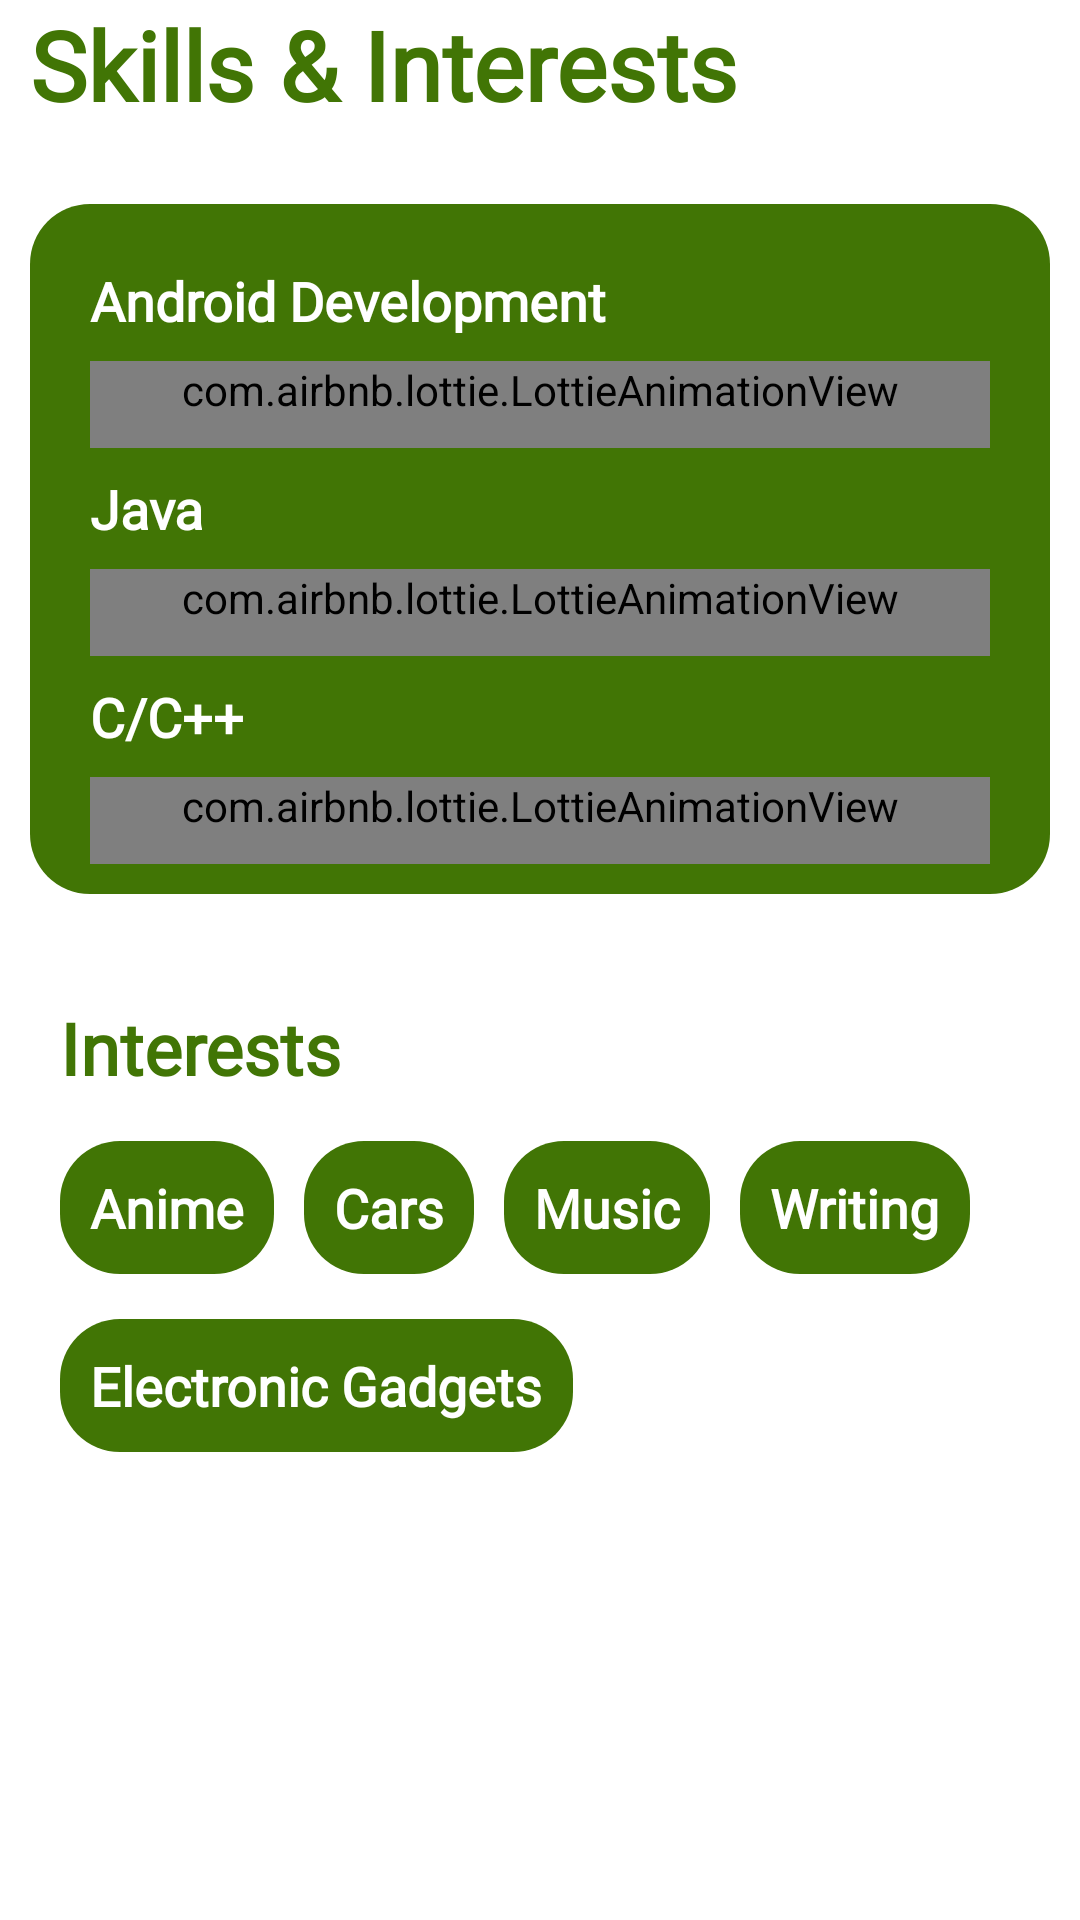

Reconstruct the res/layout file that produces this screen, plus the resources it refers to.
<!-- AndroidManifest.xml: application theme Theme.MyCV -->
<!-- res/layout/fragment_2.xml -->
<?xml version="1.0" encoding="utf-8"?>
<FrameLayout xmlns:android="http://schemas.android.com/apk/res/android"
    xmlns:tools="http://schemas.android.com/tools"
    android:layout_width="match_parent"
    android:layout_height="match_parent"
    xmlns:app="http://schemas.android.com/apk/res-auto"
    tools:context=".Fragment_2">

    <LinearLayout
        android:orientation="vertical"
        android:layout_width="match_parent"
        android:layout_height="match_parent"
        tools:ignore="UselessParent">

    <TextView
        android:id="@+id/text_1_frame_2"
        android:layout_width="match_parent"
        android:layout_height="wrap_content"
        android:layout_marginStart="10dp"
        android:layout_marginEnd="10dp"
        android:fontFamily="@font/alata"
        android:textStyle="bold"
        android:text="@string/fragment_1_text_2"
        android:textColor="@color/Deloitte"
        android:textSize="32sp" />

        <ScrollView
            android:layout_width="wrap_content"
            android:layout_height="wrap_content">

        <RelativeLayout
            android:layout_width="wrap_content"
            android:layout_height="wrap_content"
            android:layout_marginTop="25dp">

        <RelativeLayout
            android:id="@+id/rl2_frame_1"
            android:layout_width="wrap_content"
            android:layout_height="wrap_content"
            android:layout_marginEnd="10dp"
            android:layout_marginStart="10dp"
            android:padding="10dp"
            android:background="@drawable/frame_design">

        <TextView
            android:id="@+id/education_1"
            android:layout_width="match_parent"
            android:layout_height="wrap_content"
            android:fontFamily="@font/open_sans"
            android:paddingLeft="10dp"
            android:paddingRight="10dp"
            android:paddingTop="10dp"
            android:text="@string/android_development"
            android:textColor="@color/white"
            android:textSize="18sp"
            android:textStyle="bold" />

            <com.airbnb.lottie.LottieAnimationView
                android:id="@+id/line_anim_1"
                android:layout_width="match_parent"
                android:layout_height="wrap_content"
                android:layout_below="@id/education_1"
                android:layout_marginStart="10dp"
                android:layout_marginTop="8dp"
                android:layout_marginEnd="10dp"
                android:paddingBottom="10dp"
                app:lottie_rawRes="@raw/line" />

            <TextView
                android:id="@+id/education_2"
                android:layout_width="match_parent"
                android:layout_height="wrap_content"
                android:layout_below="@id/line_anim_1"
                android:fontFamily="@font/open_sans"
                android:paddingLeft="10dp"
                android:paddingTop="8dp"
                android:paddingRight="10dp"
                android:text="@string/java"
                android:textColor="@color/white"
                android:textSize="18sp"
                android:textStyle="bold" />

            <com.airbnb.lottie.LottieAnimationView
                android:id="@+id/line_anim_2"
                android:layout_width="match_parent"
                android:layout_height="wrap_content"
                android:layout_marginTop="8dp"
                android:layout_marginEnd="10dp"
                android:layout_marginStart="10dp"
                android:paddingBottom="10dp"
                android:layout_below="@id/education_2"
                app:lottie_rawRes="@raw/line"/>

            <TextView
                android:id="@+id/education_3"
                android:layout_width="match_parent"
                android:layout_height="wrap_content"
                android:fontFamily="@font/open_sans"
                android:paddingLeft="10dp"
                android:paddingRight="10dp"
                android:paddingTop="8dp"
                android:layout_below="@id/line_anim_2"
                android:text="@string/c_c"
                android:textColor="@color/white"
                android:textSize="18sp"
                android:textStyle="bold" />

            <com.airbnb.lottie.LottieAnimationView
                android:id="@+id/line_anim_3"
                android:layout_width="match_parent"
                android:layout_height="wrap_content"
                android:layout_marginTop="8dp"
                android:layout_marginEnd="10dp"
                android:layout_marginStart="10dp"
                android:paddingBottom="10dp"
                android:layout_below="@id/education_3"
                app:lottie_rawRes="@raw/line"/>

        </RelativeLayout>

    <RelativeLayout
        android:layout_width="wrap_content"
        android:layout_height="wrap_content"
        android:layout_marginTop="25dp"
        android:layout_marginEnd="10dp"
        android:layout_marginStart="10dp"
        android:padding="10dp"
        android:layout_below="@id/rl2_frame_1">

        <TextView
            android:id="@+id/interests"
            android:layout_width="wrap_content"
            android:layout_height="wrap_content"
            android:fontFamily="@font/alata"
            android:text="@string/interests"
            android:textColor="@color/Deloitte"
            android:textSize="24sp"
            android:textStyle="bold" />

    <RelativeLayout
        android:id="@+id/interest_1"
        android:layout_width="wrap_content"
        android:layout_height="wrap_content"
        android:layout_below="@id/interests"
        android:padding="10dp"
        android:layout_marginTop="15dp"
        android:background="@drawable/frame_design">

        <TextView
            android:layout_width="wrap_content"
            android:layout_height="wrap_content"
            android:fontFamily="@font/open_sans"
            android:text="@string/anime"
            android:textColor="@color/white"
            android:textSize="18sp"
            android:textStyle="bold" />

    </RelativeLayout>

        <RelativeLayout
            android:id="@+id/interest_2"
            android:layout_width="wrap_content"
            android:layout_height="wrap_content"
            android:layout_below="@id/interests"
            android:layout_toEndOf="@id/interest_1"
            android:padding="10dp"
            android:layout_marginTop="15dp"
            android:layout_marginStart="10dp"
            android:background="@drawable/frame_design">

            <TextView
                android:layout_width="wrap_content"
                android:layout_height="wrap_content"
                android:text="@string/cars"
                android:textColor="@color/white"
                android:fontFamily="@font/open_sans"
                android:textSize="18sp"
                android:textStyle="bold"/>

        </RelativeLayout>

        <RelativeLayout
            android:id="@+id/interest_3"
            android:layout_width="wrap_content"
            android:layout_height="wrap_content"
            android:layout_below="@id/interests"
            android:layout_toEndOf="@id/interest_2"
            android:padding="10dp"
            android:layout_marginTop="15dp"
            android:layout_marginStart="10dp"
            android:background="@drawable/frame_design">

            <TextView
                android:layout_width="wrap_content"
                android:layout_height="wrap_content"
                android:text="@string/music"
                android:textColor="@color/white"
                android:fontFamily="@font/open_sans"
                android:textSize="18sp"
                android:textStyle="bold"/>

        </RelativeLayout>

        <RelativeLayout
            android:id="@+id/interest_4"
            android:layout_width="wrap_content"
            android:layout_height="wrap_content"
            android:layout_below="@id/interests"
            android:layout_toEndOf="@id/interest_3"
            android:padding="10dp"
            android:layout_marginTop="15dp"
            android:layout_marginStart="10dp"
            android:background="@drawable/frame_design">

            <TextView
                android:layout_width="wrap_content"
                android:layout_height="wrap_content"
                android:text="@string/tech_writing"
                android:textColor="@color/white"
                android:fontFamily="@font/open_sans"
                android:textSize="18sp"
                android:textStyle="bold"/>

        </RelativeLayout>

        <RelativeLayout
            android:id="@+id/interest_5"
            android:layout_width="wrap_content"
            android:layout_height="wrap_content"
            android:layout_below="@id/interest_1"
            android:layout_alignStart="@id/interest_1"
            android:padding="10dp"
            android:layout_marginTop="15dp"
            android:background="@drawable/frame_design">

            <TextView
                android:layout_width="wrap_content"
                android:layout_height="wrap_content"
                android:text="@string/electronic_gadgets"
                android:textColor="@color/white"
                android:fontFamily="@font/open_sans"
                android:textSize="18sp"
                android:textStyle="bold"/>

        </RelativeLayout>

    </RelativeLayout>
        </RelativeLayout>
        </ScrollView>
    </LinearLayout>

</FrameLayout>
<!-- resources referenced by this layout -->
<resources>
  <color name="Deloitte">#417505</color>
  <color name="white">#FFFFFFFF</color>
  <!-- drawable frame_design (drawable) -->
  <?xml version="1.0" encoding="utf-8"?>
  <shape xmlns:android="http://schemas.android.com/apk/res/android">
      <solid android:color="@color/Deloitte"/>
      <corners android:radius="20dp"/>
  </shape>
  <string name="android_development">Android Development</string>
  <string name="anime">Anime</string>
  <string name="c_c">C/C++</string>
  <string name="cars">Cars</string>
  <string name="electronic_gadgets">Electronic Gadgets</string>
  <string name="fragment_1_text_2">Skills &amp; Interests</string>
  <string name="interests">Interests</string>
  <string name="java">Java</string>
  <string name="music">Music</string>
  <string name="tech_writing">Writing</string>
  <style name="Theme.MyCV" parent="Theme.MaterialComponents.DayNight.NoActionBar">
          <item name="android:windowNoTitle">true</item>
          
          <item name="colorPrimary">@color/black</item>
          <item name="colorPrimaryVariant">#000000</item>
          <item name="colorOnPrimary">@color/black</item>
          
          <item name="colorSecondary">@color/teal_200</item>
          <item name="colorSecondaryVariant">@color/teal_700</item>
          <item name="colorOnSecondary">@color/black</item>
          
          <item name="android:statusBarColor" tools:targetApi="l">?attr/colorPrimaryVariant</item>
          
      </style>
  <color name="black">#FF000000</color>
  <color name="teal_200">#FF03DAC5</color>
  <color name="teal_700">#FF018786</color>
</resources>
